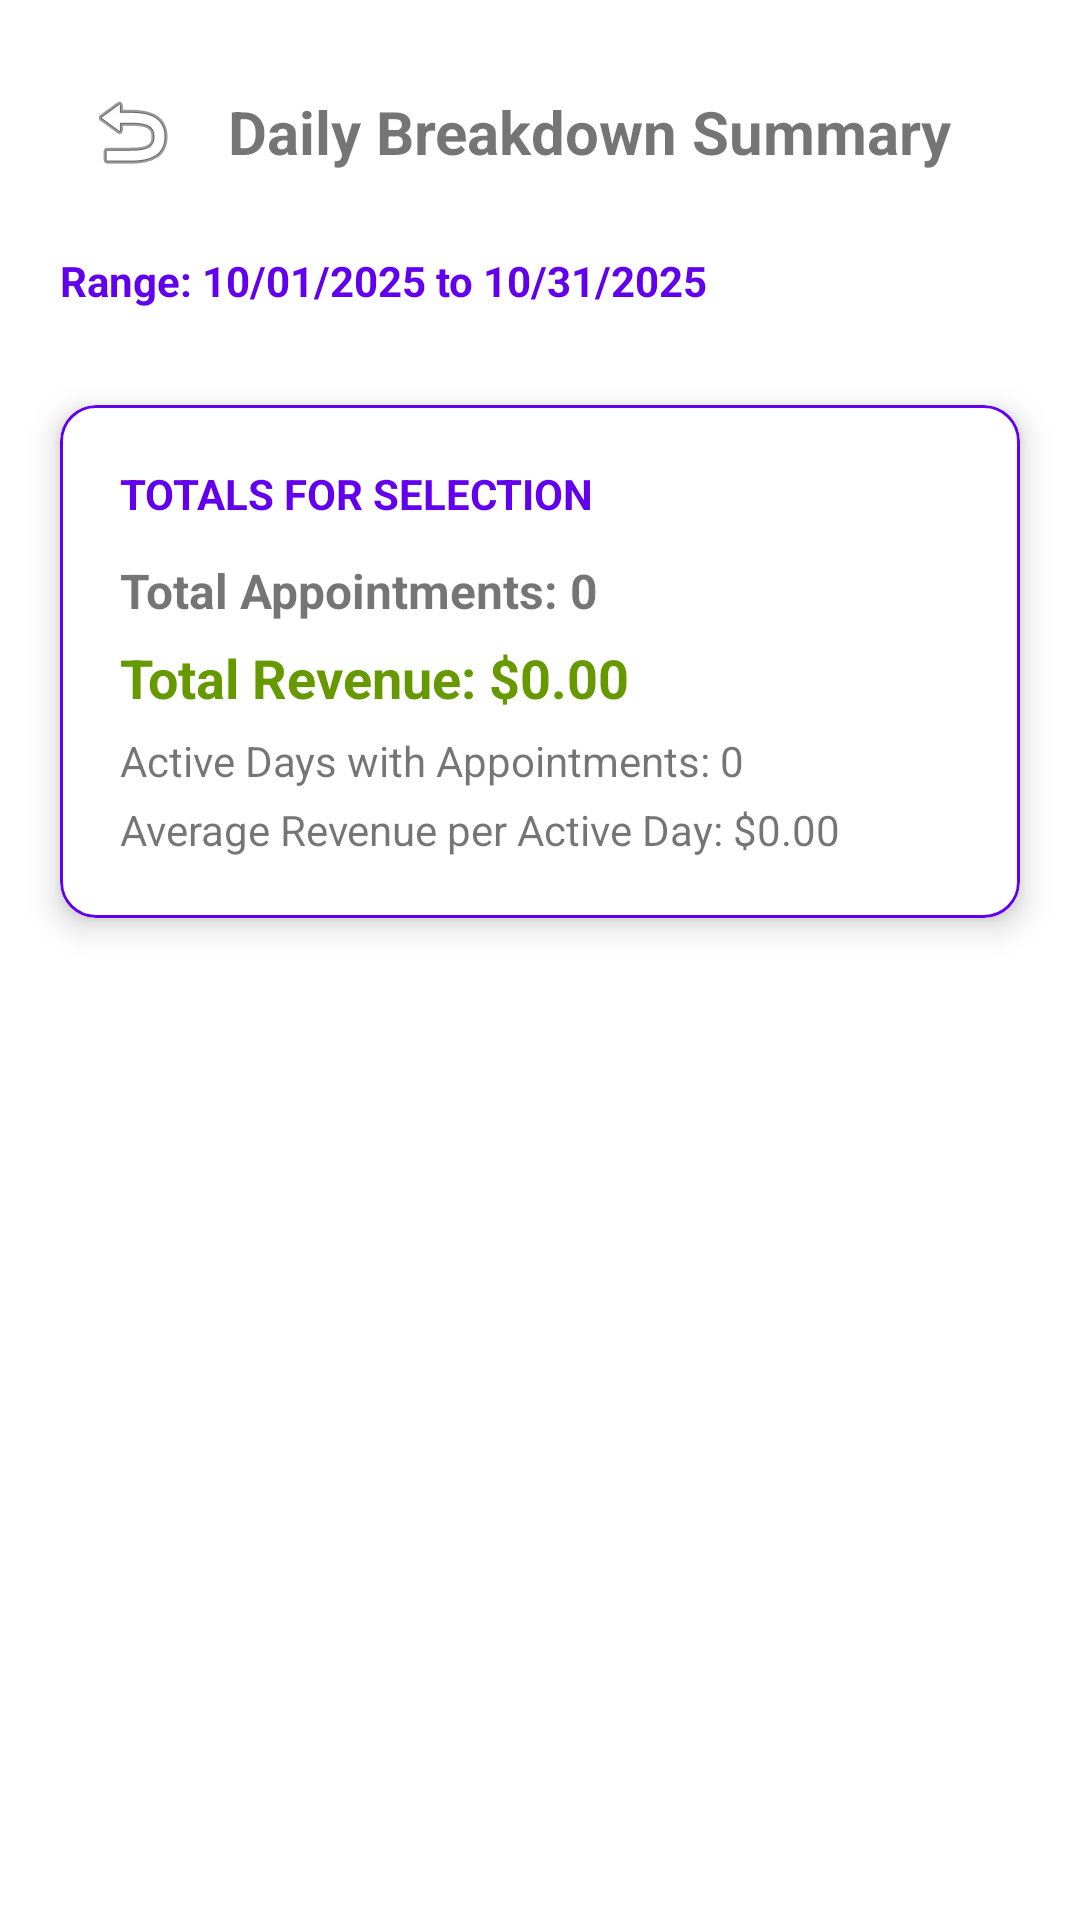

Produce the Android XML layout that renders to this screen, including the resource entries it uses.
<!-- AndroidManifest.xml: application theme Theme.BusinessScheduler -->
<!-- res/layout/fragment_analytics_summary.xml -->
<?xml version="1.0" encoding="utf-8"?>
<androidx.core.widget.NestedScrollView
    xmlns:android="http://schemas.android.com/apk/res/android"
    xmlns:app="http://schemas.android.com/apk/res-auto"
    android:layout_width="match_parent"
    android:layout_height="match_parent"
    android:fillViewport="true">

    <LinearLayout
        android:layout_width="match_parent"
        android:layout_height="wrap_content"
        android:orientation="vertical"
        android:padding="20dp"
        android:paddingBottom="80dp"
        android:clipToPadding="false">

        
        <LinearLayout
            android:layout_width="match_parent"
            android:layout_height="wrap_content"
            android:orientation="horizontal"
            android:gravity="center_vertical"
            android:layout_marginBottom="16dp">

            <ImageButton
                android:id="@+id/backButton"
                android:layout_width="48dp"
                android:layout_height="48dp"
                android:background="?attr/selectableItemBackgroundBorderless"
                android:src="@android:drawable/ic_menu_revert"
                android:contentDescription="Back"
                android:layout_marginEnd="8dp"/>

            <TextView
                android:layout_width="wrap_content"
                android:layout_height="wrap_content"
                android:text="Daily Breakdown Summary"
                android:textSize="20sp"
                android:textStyle="bold"/>
        </LinearLayout>

        <TextView
            android:id="@+id/dateRangeHeaderText"
            android:layout_width="match_parent"
            android:layout_height="wrap_content"
            android:text="Range: 10/01/2025 to 10/31/2025"
            android:textSize="14sp"
            android:textColor="?attr/colorPrimary"
            android:textStyle="bold"
            android:layout_marginBottom="16dp"/>

        
        <androidx.recyclerview.widget.RecyclerView
            android:id="@+id/dailyBreakdownRecycler"
            android:layout_width="match_parent"
            android:layout_height="wrap_content"
            android:nestedScrollingEnabled="false"
            android:layout_marginBottom="16dp"/>

        
        <com.google.android.material.card.MaterialCardView
            android:id="@+id/totalsCard"
            android:layout_width="match_parent"
            android:layout_height="wrap_content"
            app:cardCornerRadius="12dp"
            app:cardElevation="6dp"
            app:strokeColor="?attr/colorPrimary"
            app:strokeWidth="1dp">

            <LinearLayout
                android:layout_width="match_parent"
                android:layout_height="wrap_content"
                android:orientation="vertical"
                android:padding="20dp">

                <TextView
                    android:layout_width="wrap_content"
                    android:layout_height="wrap_content"
                    android:text="TOTALS FOR SELECTION"
                    android:textSize="14sp"
                    android:textStyle="bold"
                    android:textColor="?attr/colorPrimary"
                    android:layout_marginBottom="12dp"/>

                <TextView
                    android:id="@+id/totalAppointmentsText"
                    android:layout_width="wrap_content"
                    android:layout_height="wrap_content"
                    android:text="Total Appointments: 0"
                    android:textSize="16sp"
                    android:textStyle="bold"
                    android:layout_marginBottom="6dp"/>

                <TextView
                    android:id="@+id/totalRevenueText"
                    android:layout_width="wrap_content"
                    android:layout_height="wrap_content"
                    android:text="Total Revenue: $0.00"
                    android:textSize="18sp"
                    android:textStyle="bold"
                    android:textColor="@android:color/holo_green_dark"
                    android:layout_marginBottom="6dp"/>

                <TextView
                    android:id="@+id/activeDaysText"
                    android:layout_width="wrap_content"
                    android:layout_height="wrap_content"
                    android:text="Active Days with Appointments: 0"
                    android:textSize="14sp"
                    android:layout_marginBottom="4dp"/>

                <TextView
                    android:id="@+id/avgRevenueText"
                    android:layout_width="wrap_content"
                    android:layout_height="wrap_content"
                    android:text="Average Revenue per Active Day: $0.00"
                    android:textSize="14sp"/>

            </LinearLayout>
        </com.google.android.material.card.MaterialCardView>

    </LinearLayout>
</androidx.core.widget.NestedScrollView>
<!-- resources referenced by this layout -->
<resources>
  <style name="Theme.BusinessScheduler" parent="Theme.MaterialComponents.DayNight.NoActionBar">
          
          <item name="colorPrimary">@color/purple_500</item>
          <item name="colorPrimaryVariant">@color/purple_700</item>
          <item name="colorOnPrimary">@color/white</item>
          
          <item name="colorSecondary">@color/teal_200</item>
          <item name="colorSecondaryVariant">@color/teal_700</item>
          <item name="colorOnSecondary">@color/black</item>
          
          <item name="android:statusBarColor" tools:targetApi="l">?attr/colorPrimaryVariant</item>
          
      </style>
  <!-- not gathered from this repository: default colours our renderer supplied (Android Studio template values) -->
  <color name="purple_500">#FF6200EE</color>
  <color name="purple_700">#FF3700B3</color>
  <color name="teal_200">#FF03DAC5</color>
  <color name="teal_700">#FF018786</color>
  <color name="black">#FF000000</color>
  <color name="white">#FFFFFFFF</color>
</resources>
